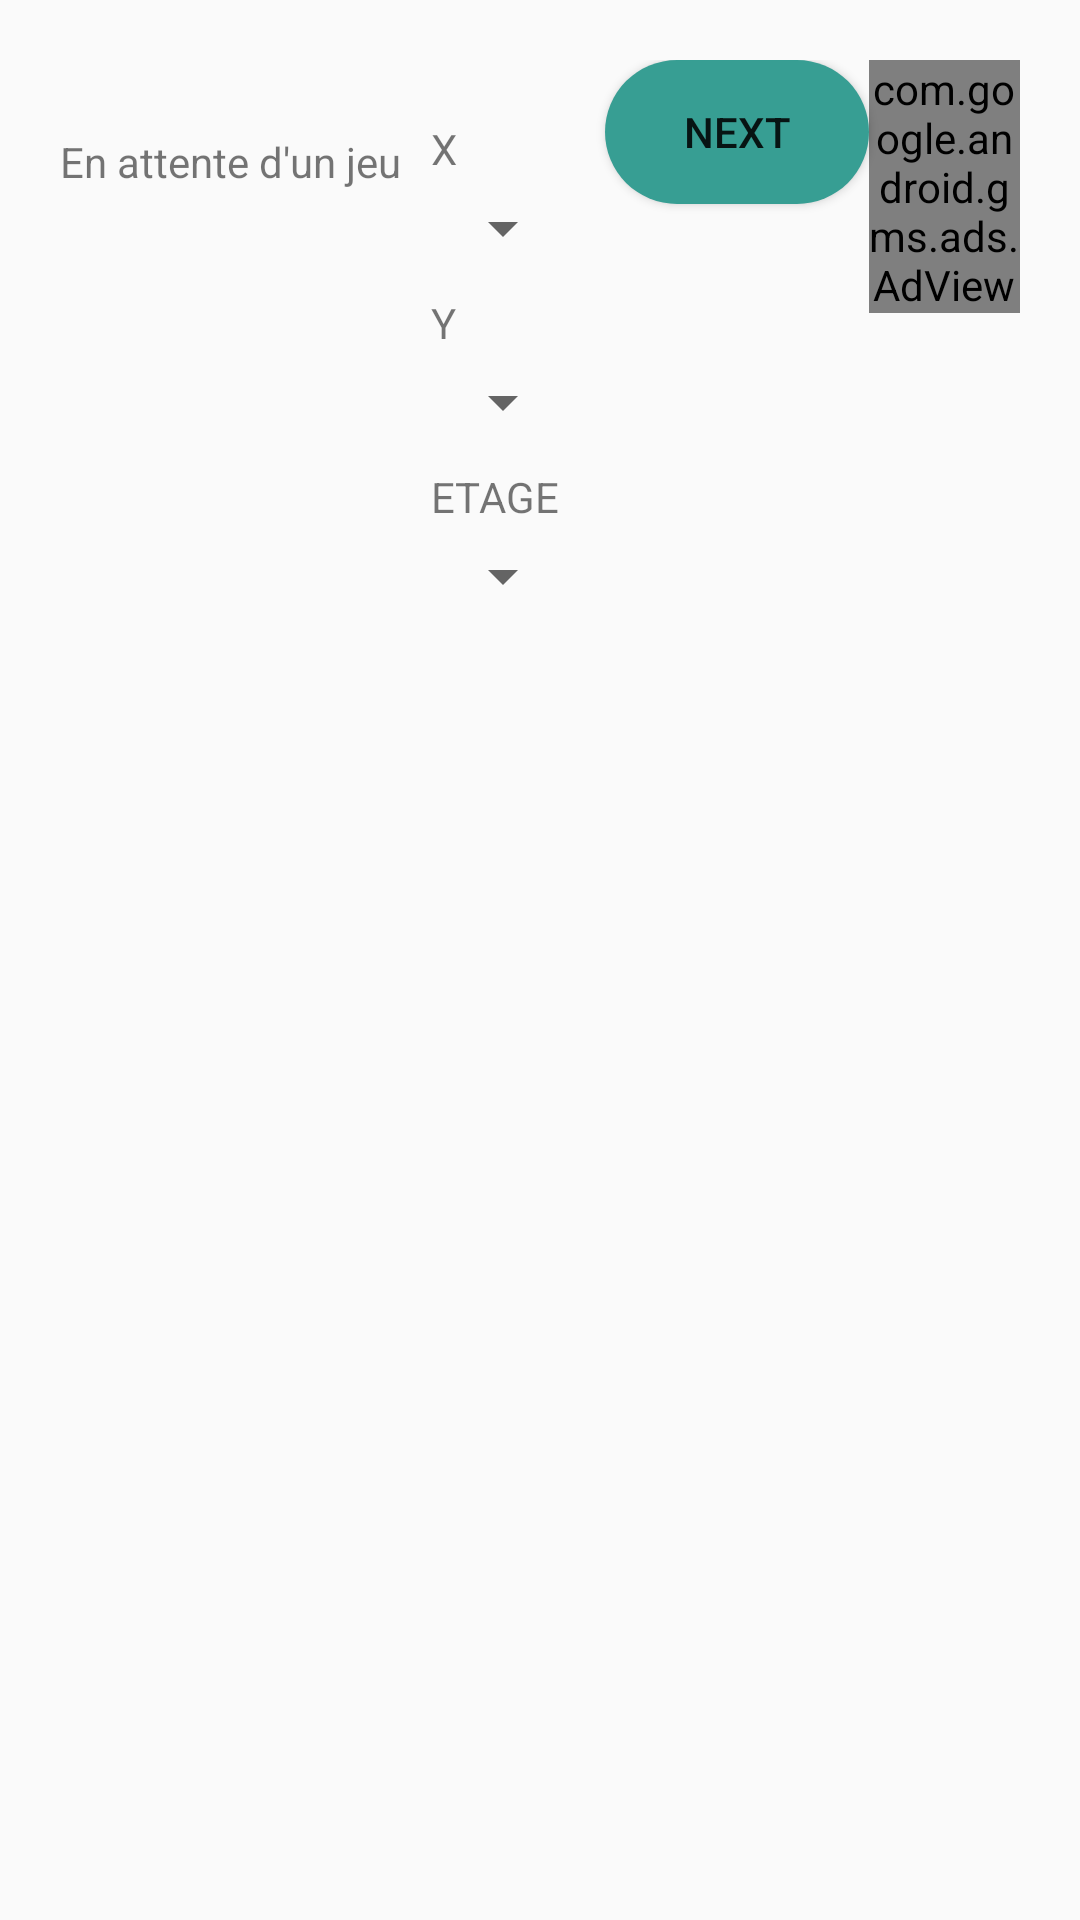

Layout XML and referenced resources for this Android screen:
<!-- AndroidManifest.xml: application theme AppTheme.NoActionBar -->
<!-- res/layout/activity_2d_auto.xml -->
<LinearLayout xmlns:android="http://schemas.android.com/apk/res/android"
    xmlns:ads="http://schemas.android.com/apk/res-auto"
    xmlns:tools="http://schemas.android.com/tools"
    android:layout_width="match_parent"
    android:layout_height="match_parent"
    android:paddingLeft="@dimen/activity_horizontal_margin"
    android:paddingRight="@dimen/activity_horizontal_margin"
    android:paddingTop="@dimen/activity_vertical_margin"
    android:orientation="vertical"
    android:background="@drawable/background"
    android:paddingBottom="@dimen/activity_vertical_margin" tools:context="projet.pylos.pylos2D_AUTO_View">

<ScrollView
    android:layout_width="wrap_content"
    android:layout_height="wrap_content">
    <LinearLayout
        android:layout_width="wrap_content"
        android:layout_height="wrap_content"
        android:verticalScrollbarPosition="defaultPosition">

    <TextView
        android:layout_width="fill_parent"
        android:layout_height="wrap_content"
        android:layout_marginTop="10dip"
        android:id="@+id/tostring"
        android:text="En attente d'un jeu"
        android:layout_marginBottom="5dp"
        />

    <LinearLayout
        android:orientation="vertical"
        android:padding="10dip"


        android:id="@+id/linear_layoutx"
        android:layout_width="fill_parent"
        android:layout_height="wrap_content">








        
        <TextView
            android:layout_width="fill_parent"
            android:layout_height="wrap_content"
            android:layout_marginTop="10dip"
            android:text="X"
            android:layout_marginBottom="5dp"
            />

        
        <Spinner
            android:id="@+id/spinner"
            android:layout_width="fill_parent"
            android:layout_height="wrap_content"
            android:prompt="@string/spinner_title"
            />



        
        <TextView
            android:layout_width="fill_parent"
            android:layout_height="wrap_content"
            android:layout_marginTop="10dip"
            android:text="Y"
            android:layout_marginBottom="5dp"
            />

        
        <Spinner
            android:id="@+id/spinnerY"
            android:layout_width="fill_parent"
            android:layout_height="wrap_content"
            android:prompt="@string/spinner_title"
            />




        
        <TextView
            android:layout_width="fill_parent"
            android:layout_height="wrap_content"
            android:layout_marginTop="10dip"
            android:text="ETAGE"
            android:layout_marginBottom="5dp"
            />

        
        <Spinner
            android:id="@+id/spinnerETAGE"
            android:layout_width="fill_parent"
            android:layout_height="wrap_content"
            android:prompt="@string/spinner_title"
            />


    </LinearLayout>






    <Button
        android:layout_width="wrap_content"
        android:layout_height="wrap_content"
        android:text="NEXT"
        android:id="@+id/buttonspinner"
        android:background="@drawable/boutton_custom"

        android:layout_alignParentBottom="true"
        android:layout_centerHorizontal="true"
        android:layout_marginBottom="137dp" />


        <com.google.android.gms.ads.AdView
            xmlns:ads="http://schemas.android.com/apk/res-auto"
            android:id="@+id/adView2d"
            android:layout_width="match_parent"
            android:layout_height="wrap_content"
            android:layout_centerHorizontal="true"
            android:layout_alignParentBottom="true"

            ads:adSize="SMART_BANNER"
            ads:adUnitId="ca-app-pub-7192365310759720/4625078860">
        </com.google.android.gms.ads.AdView>


    </LinearLayout>
</ScrollView>



</LinearLayout>
<!-- resources referenced by this layout -->
<resources>
  <dimen name="activity_horizontal_margin">20dp</dimen>
  <dimen name="activity_vertical_margin">20dp</dimen>
  <!-- drawable boutton_custom (drawable) -->
  <?xml version="1.0" encoding="utf-8"?>
  
  <selector xmlns:android="http://schemas.android.com/apk/res/android">
  
  
      <item
          android:state_pressed="true">
          <shape
              android:shape="rectangle">
              <corners
                  android:bottomLeftRadius="70dp"
                  android:radius="70dp"
                  android:topRightRadius="70dp"
                  android:topLeftRadius="70dp"
                  android:bottomRightRadius="70dp"/>
              <size
                  android:height="30dp"/>
              <solid
                  android:color="#2a756d"/>
          </shape>
      </item>
      <item>
          <shape
              android:shape="rectangle">
              <corners
                  android:bottomLeftRadius="70dp"
                  android:radius="70dp"
                  android:topRightRadius="70dp"
                  android:topLeftRadius="70dp"
                  android:bottomRightRadius="70dp"/>
              <size
                  android:height="30dp"/>
              <solid
                  android:color="#379e93"/>
          </shape>
      </item>
  
  </selector>
  <string name="spinner_title">TITRE</string>
  <style name="AppTheme.NoActionBar">
          <item name="windowActionBar">false</item>
          <item name="windowNoTitle">true</item>
      </style>
</resources>
